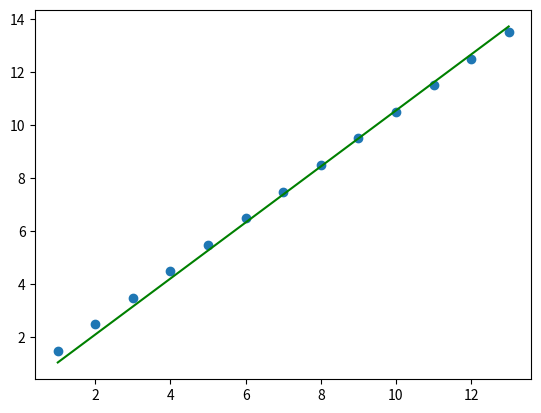

Write Python code to recreate this figure.
import numpy as np
import matplotlib.pyplot as plt
x = np.array([1.0,2.0,3.0,4.0,5.0,6.0,7.0,8.0,9.0,10.0,11.0,12.0,13.0],dtype=np.float32)
y = np.array([1.5,2.5,3.5,4.5,5.5,6.5,7.5,8.5,9.5,10.5,11.5,12.5,13.5],dtype=np.float32)
w = 0.0


def forward(x):
    return x*w

def loss(y_hat,y):
    return ((y_hat-y)**2).mean()

def gradient_backprop(x,y,y_hat):
    #dl/dw
    return np.dot(2*x,y_hat-y).mean()


iters = 20
lr = 0.001

for epoch in range(iters):
    y_predicted = forward(x)
    l = loss(y_predicted,y)
    gradient = gradient_backprop(x,y,y_predicted)
    w -= lr * gradient
    print(f'epoch {epoch} ---> weights : {w} | loss : {l}')



predict = forward(x)
plt.plot(x,y,'o')
plt.plot(x,predict,color='green')
plt.show()
